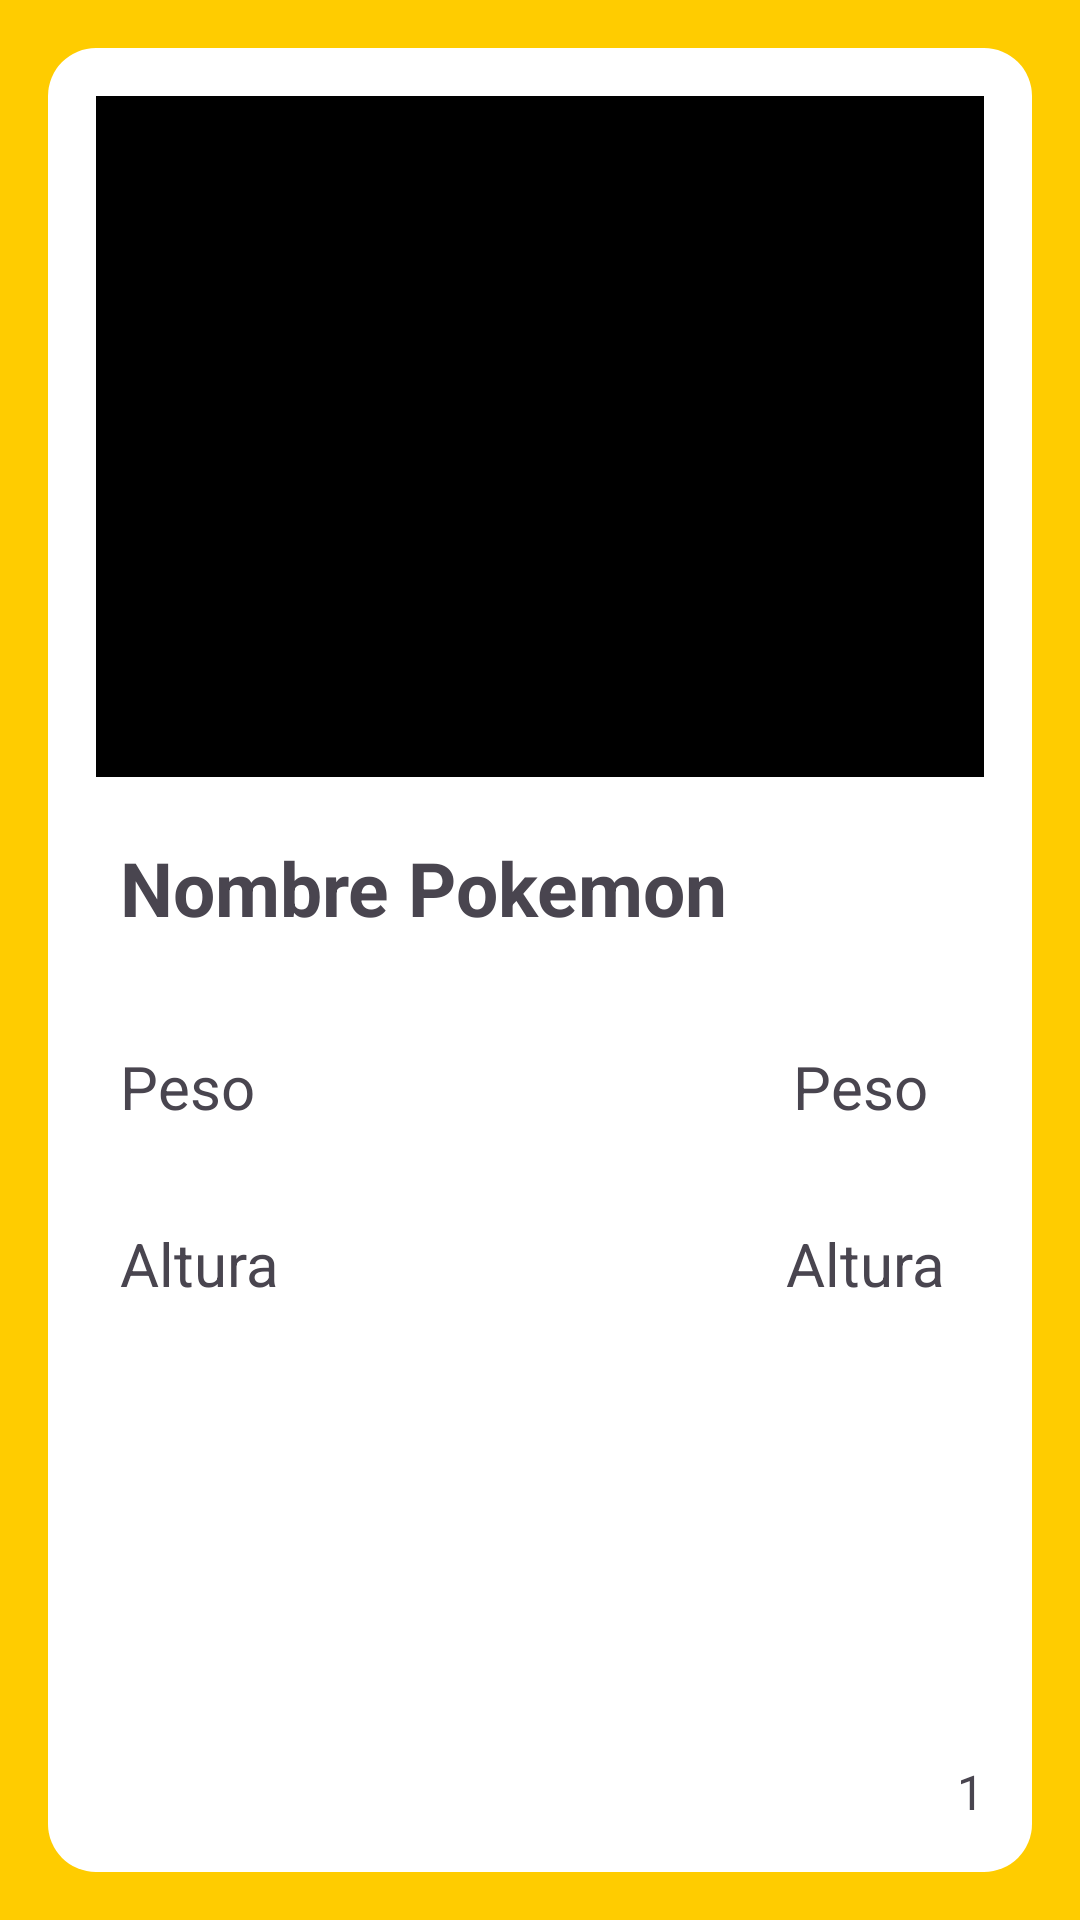

Write the Android layout XML for this screen, with the resource values it uses.
<!-- AndroidManifest.xml: application theme Theme.PMDMTarea03 -->
<!-- res/layout/fragment_details.xml -->
<?xml version="1.0" encoding="utf-8"?>
<androidx.constraintlayout.widget.ConstraintLayout
    xmlns:android="http://schemas.android.com/apk/res/android"
    xmlns:app="http://schemas.android.com/apk/res-auto"
    xmlns:tools="http://schemas.android.com/tools"
    android:layout_width="match_parent"
    android:layout_height="match_parent"
    android:padding="16dp">

    
    <androidx.constraintlayout.widget.ConstraintLayout
        android:id="@+id/rounded_container"
        android:layout_width="0dp"
        android:layout_height="0dp"
        android:background="@drawable/bg_rounded"
        android:padding="16dp"
        app:layout_constraintBottom_toBottomOf="parent"
        app:layout_constraintEnd_toEndOf="parent"
        app:layout_constraintHorizontal_bias="0.0"
        app:layout_constraintStart_toStartOf="parent"
        app:layout_constraintTop_toTopOf="parent"
        app:layout_constraintVertical_bias="1.0">

        

        <View
            android:id="@+id/rectangular_image"
            android:layout_width="344dp"
            android:layout_height="227dp"
            android:background="@drawable/bg_rounded_image"
            android:radius="8dp"
            app:layout_constraintEnd_toEndOf="parent"
            app:layout_constraintStart_toStartOf="parent"
            app:layout_constraintTop_toTopOf="parent" />



        <TextView
            android:id="@+id/tv_name"
            android:layout_width="wrap_content"
            android:layout_height="wrap_content"
            android:layout_marginStart="8dp"
            android:layout_marginTop="20dp"
            android:text="@string/nombre_pokemon"
            android:textSize="25sp"
            android:textStyle="bold"
            app:layout_constraintStart_toStartOf="parent"
            app:layout_constraintTop_toBottomOf="@id/rectangular_image" />


        <ImageView
            android:id="@+id/tipoPokemon"
            android:layout_width="20dp"
            android:layout_height="20dp"
            android:layout_marginTop="20dp"
            android:layout_marginEnd="8dp"
            app:layout_constraintEnd_toEndOf="parent"
            app:layout_constraintTop_toBottomOf="@+id/rectangular_image"
            app:srcCompat="@drawable/ic_launcher_background" />

        <TextView
            android:id="@+id/tv_weight"
            android:layout_width="wrap_content"
            android:layout_height="wrap_content"
            android:layout_marginStart="8dp"
            android:layout_marginTop="36dp"
            android:text="@string/peso_pokemon"
            android:textSize="20sp"
            app:layout_constraintStart_toStartOf="parent"
            app:layout_constraintTop_toBottomOf="@id/tv_name" />

        <TextView
            android:id="@+id/pesoTv"
            android:layout_width="wrap_content"
            android:layout_height="wrap_content"
            android:layout_marginStart="96dp"
            android:layout_marginTop="36dp"
            android:text="@string/peso_pokemon"
            android:textSize="20sp"
            app:layout_constraintEnd_toEndOf="parent"
            app:layout_constraintHorizontal_bias="0.816"
            app:layout_constraintStart_toEndOf="@+id/tv_weight"
            app:layout_constraintTop_toBottomOf="@+id/tv_name" />

        <TextView
            android:id="@+id/alturaTv"
            android:layout_width="wrap_content"
            android:layout_height="wrap_content"
            android:layout_marginStart="88dp"
            android:layout_marginTop="32dp"
            android:text="Altura"
            android:textSize="20sp"
            app:layout_constraintEnd_toEndOf="parent"
            app:layout_constraintHorizontal_bias="0.862"
            app:layout_constraintStart_toEndOf="@+id/tv_height"
            app:layout_constraintTop_toBottomOf="@+id/pesoTv" />

        <TextView
            android:id="@+id/tv_height"
            android:layout_width="wrap_content"
            android:layout_height="wrap_content"
            android:layout_marginStart="8dp"
            android:layout_marginTop="32dp"
            android:text="@string/altura_pokemon"
            android:textSize="20sp"
            app:layout_constraintStart_toStartOf="parent"
            app:layout_constraintTop_toBottomOf="@id/tv_weight" />

        <TextView
            android:id="@+id/tv_number"
            android:layout_width="wrap_content"
            android:layout_height="wrap_content"
            android:text="@string/numero"
            android:textSize="16sp"
            app:layout_constraintBottom_toBottomOf="parent"
            app:layout_constraintEnd_toEndOf="parent" />

    </androidx.constraintlayout.widget.ConstraintLayout>
</androidx.constraintlayout.widget.ConstraintLayout>
<!-- resources referenced by this layout -->
<resources>
  <!-- drawable bg_rounded (drawable) -->
  <?xml version="1.0" encoding="utf-8"?>
      <shape xmlns:android="http://schemas.android.com/apk/res/android">
          <solid android:color="@color/white" />
          <corners android:radius="16dp" />
          <padding android:left="4dp" android:top="4dp" android:right="4dp" android:bottom="4dp" />
          <shadowColor android:color="#55000000" />
          <shadow android:radius="16dp" android:dx="10dp" android:dy="10dp" />
      </shape>
  <!-- drawable bg_rounded_image (drawable) -->
  <?xml version="1.0" encoding="utf-8"?>
      <shape xmlns:android="http://schemas.android.com/apk/res/android">
          <solid android:color="@color/black" />
          <corners android:radius="16dp" />
          <corners android:radius="8dp" />
      </shape>
  <string name="altura_pokemon">Altura</string>
  <string name="nombre_pokemon">Nombre Pokemon</string>
  <string name="numero">1</string>
  <string name="peso_pokemon">Peso</string>
  <style name="Theme.PMDMTarea03" parent="Base.Theme.PMDMTarea03" />
  <color name="white">#FFFFFFFF</color>
  <color name="black">#FF000000</color>
  <style name="Base.Theme.PMDMTarea03" parent="Theme.Material3.DayNight.NoActionBar">
          
          <item name="colorPrimary">@color/blue</item>
          <item name="android:windowBackground">@color/yellow</item>
  
      </style>
  <color name="blue">#3B4CCA</color>
  <color name="yellow">#FFCC00</color>
</resources>
